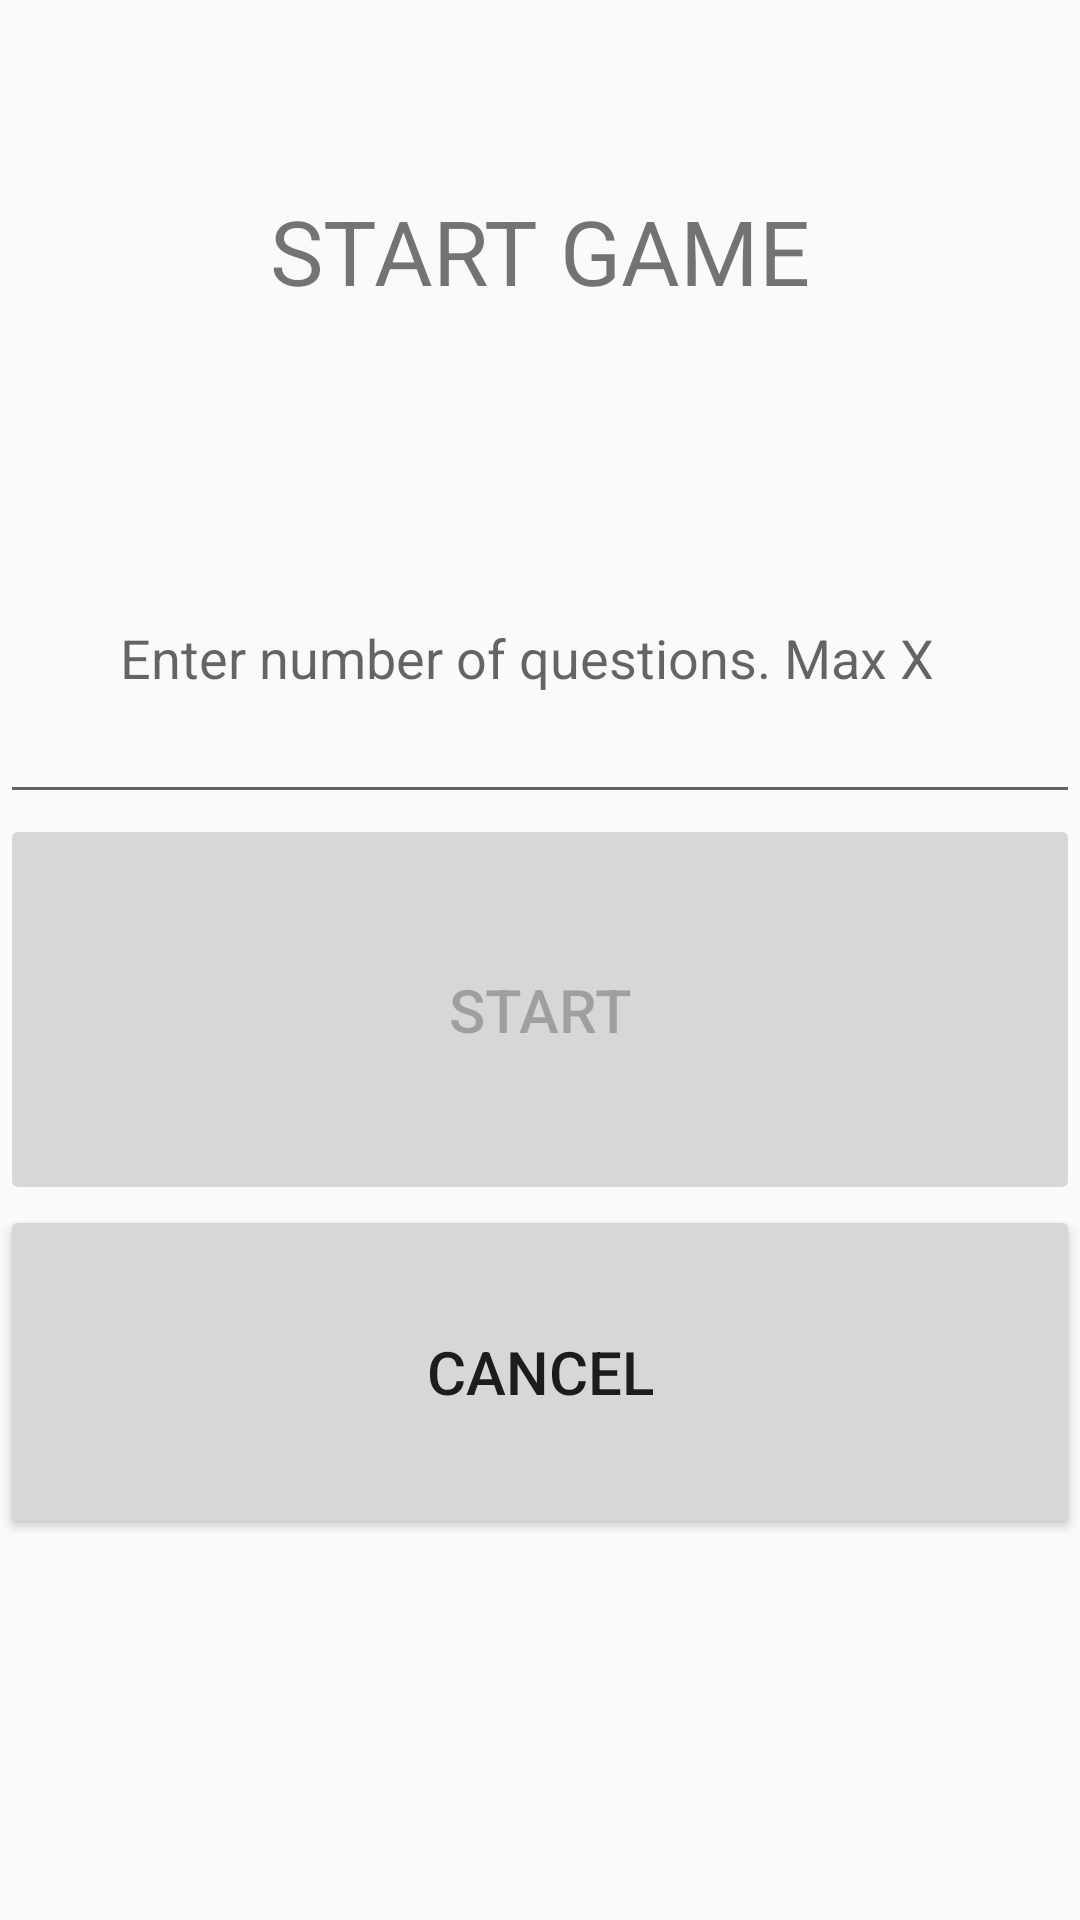

Android layout source for this screen:
<!-- AndroidManifest.xml: application theme AppTheme -->
<!-- res/layout/activity_game_start.xml -->
<?xml version="1.0" encoding="utf-8"?>
<LinearLayout xmlns:android="http://schemas.android.com/apk/res/android"
    xmlns:app="http://schemas.android.com/apk/res-auto"
    xmlns:tools="http://schemas.android.com/tools"
    android:layout_width="match_parent"
    android:layout_height="match_parent"
    tools:context=".Game.GameStartActivity"
    android:weightSum="3"
    android:orientation="vertical">

    <TextView
        android:layout_weight="1"
        android:layout_width="match_parent"
        android:layout_height="wrap_content"
        android:gravity="center"
        android:text="START GAME"
        android:textSize="30dp"
        />

    <EditText
        android:layout_width="match_parent"
        android:layout_height="wrap_content"
        android:padding="40dp"
        android:id="@+id/enter_number_of_questions"
        android:inputType="numberSigned"
        android:hint = "Enter number of questions. Max X"/>

    <LinearLayout
        android:layout_width="match_parent"
        android:layout_height="wrap_content"
        android:layout_weight="1"
        android:orientation="vertical"
        android:weightSum="2">


        <Button
            android:layout_weight="1"
            android:layout_width="match_parent"
            android:layout_height="wrap_content"
            android:text="START"
            android:id="@+id/ok_button_game_start"
            android:padding="20dp"
            android:textSize="20dp"
            android:enabled="false"/>
        <Button
            android:layout_weight="1"
            android:layout_width="match_parent"
            android:layout_height="wrap_content"
            android:text="CANCEL"
            android:id="@+id/cancel_button_game_start"
            android:padding="10dp"
            android:textSize="20dp"/>

    </LinearLayout>


</LinearLayout>
<!-- resources referenced by this layout -->
<resources>
  <style name="AppTheme" parent="Theme.AppCompat.Light.DarkActionBar">
          
          <item name="colorPrimary">#009688</item>
          <item name="colorPrimaryDark">#009688</item>
          <item name="colorAccent">@color/colorAccent</item>
      </style>
  <!-- not gathered from this repository: default colours our renderer supplied (Android Studio template values) -->
  <color name="colorAccent">#FF03DAC5</color>
</resources>
